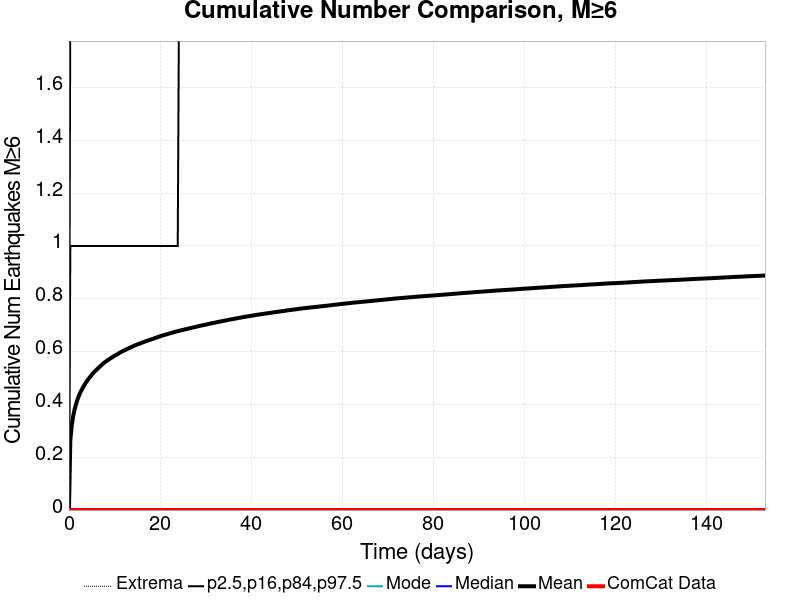

The table this chart was drawn from, first rows:
Time (days), ComCat Data, Simulation Mean, Simulation Median, Simulation Mode, Simulation Minimum, Simulation Maximum, 2.5 %-ile, 16 %-ile, 84 %-ile, 97.5 %-ile
0.0, 0.0, 0.0, 0.0, 0.0, 0.0, 0.0, 0.0, 0.0, 0.0, 0.0
0.3064, 0.0, 0.2651, 0.0, 0.0, 0.0, 8.0, 0.0, 0.0, 1.0, 2.0
0.6129, 0.0, 0.3204, 0.0, 0.0, 0.0, 8.0, 0.0, 0.0, 1.0, 2.0
0.9193, 0.0, 0.3546, 0.0, 0.0, 0.0, 8.0, 0.0, 0.0, 1.0, 2.0
1.226, 0.0, 0.3797, 0.0, 0.0, 0.0, 8.0, 0.0, 0.0, 1.0, 3.0
1.532, 0.0, 0.3994, 0.0, 0.0, 0.0, 9.0, 0.0, 0.0, 1.0, 3.0
1.839, 0.0, 0.4164, 0.0, 0.0, 0.0, 9.0, 0.0, 0.0, 1.0, 3.0
2.145, 0.0, 0.4306, 0.0, 0.0, 0.0, 9.0, 0.0, 0.0, 1.0, 3.0
2.451, 0.0, 0.4432, 0.0, 0.0, 0.0, 9.0, 0.0, 0.0, 1.0, 3.0
2.758, 0.0, 0.4538, 0.0, 0.0, 0.0, 9.0, 0.0, 0.0, 1.0, 3.0
3.064, 0.0, 0.4637, 0.0, 0.0, 0.0, 9.0, 0.0, 0.0, 1.0, 3.0
3.371, 0.0, 0.4727, 0.0, 0.0, 0.0, 9.0, 0.0, 0.0, 1.0, 3.0
3.677, 0.0, 0.4815, 0.0, 0.0, 0.0, 9.0, 0.0, 0.0, 1.0, 3.0
3.984, 0.0, 0.4892, 0.0, 0.0, 0.0, 9.0, 0.0, 0.0, 1.0, 3.0
4.29, 0.0, 0.4965, 0.0, 0.0, 0.0, 10.0, 0.0, 0.0, 1.0, 3.0
4.596, 0.0, 0.5034, 0.0, 0.0, 0.0, 10.0, 0.0, 0.0, 1.0, 3.0
4.903, 0.0, 0.5096, 0.0, 0.0, 0.0, 10.0, 0.0, 0.0, 1.0, 3.0
5.209, 0.0, 0.516, 0.0, 0.0, 0.0, 10.0, 0.0, 0.0, 1.0, 3.0
5.516, 0.0, 0.522, 0.0, 0.0, 0.0, 10.0, 0.0, 0.0, 1.0, 3.0
5.822, 0.0, 0.5273, 0.0, 0.0, 0.0, 10.0, 0.0, 0.0, 1.0, 3.0
6.129, 0.0, 0.5324, 0.0, 0.0, 0.0, 10.0, 0.0, 0.0, 1.0, 3.0
6.435, 0.0, 0.5376, 0.0, 0.0, 0.0, 10.0, 0.0, 0.0, 1.0, 3.0
6.741, 0.0, 0.5428, 0.0, 0.0, 0.0, 10.0, 0.0, 0.0, 1.0, 3.0
7.048, 0.0, 0.5474, 0.0, 0.0, 0.0, 10.0, 0.0, 0.0, 1.0, 3.0
7.354, 0.0, 0.5522, 0.0, 0.0, 0.0, 11.0, 0.0, 0.0, 1.0, 3.0
7.661, 0.0, 0.5566, 0.0, 0.0, 0.0, 11.0, 0.0, 0.0, 1.0, 3.0
7.967, 0.0, 0.5609, 0.0, 0.0, 0.0, 11.0, 0.0, 0.0, 1.0, 3.0
8.274, 0.0, 0.5647, 0.0, 0.0, 0.0, 11.0, 0.0, 0.0, 1.0, 3.0
8.58, 0.0, 0.5683, 0.0, 0.0, 0.0, 11.0, 0.0, 0.0, 1.0, 3.0
8.886, 0.0, 0.5717, 0.0, 0.0, 0.0, 11.0, 0.0, 0.0, 1.0, 3.0
9.193, 0.0, 0.575, 0.0, 0.0, 0.0, 11.0, 0.0, 0.0, 1.0, 3.0
9.499, 0.0, 0.5786, 0.0, 0.0, 0.0, 11.0, 0.0, 0.0, 1.0, 3.0
9.806, 0.0, 0.582, 0.0, 0.0, 0.0, 11.0, 0.0, 0.0, 1.0, 3.0
10.11, 0.0, 0.5851, 0.0, 0.0, 0.0, 11.0, 0.0, 0.0, 1.0, 3.0
10.42, 0.0, 0.5881, 0.0, 0.0, 0.0, 11.0, 0.0, 0.0, 1.0, 3.0
10.73, 0.0, 0.5911, 0.0, 0.0, 0.0, 11.0, 0.0, 0.0, 1.0, 3.0
11.03, 0.0, 0.5943, 0.0, 0.0, 0.0, 11.0, 0.0, 0.0, 1.0, 3.0
11.34, 0.0, 0.5974, 0.0, 0.0, 0.0, 11.0, 0.0, 0.0, 1.0, 4.0
11.64, 0.0, 0.6001, 0.0, 0.0, 0.0, 11.0, 0.0, 0.0, 1.0, 4.0
11.95, 0.0, 0.603, 0.0, 0.0, 0.0, 11.0, 0.0, 0.0, 1.0, 4.0
12.26, 0.0, 0.6055, 0.0, 0.0, 0.0, 11.0, 0.0, 0.0, 1.0, 4.0
12.56, 0.0, 0.6079, 0.0, 0.0, 0.0, 11.0, 0.0, 0.0, 1.0, 4.0
12.87, 0.0, 0.6104, 0.0, 0.0, 0.0, 11.0, 0.0, 0.0, 1.0, 4.0
13.18, 0.0, 0.6128, 0.0, 0.0, 0.0, 11.0, 0.0, 0.0, 1.0, 4.0
13.48, 0.0, 0.6155, 0.0, 0.0, 0.0, 11.0, 0.0, 0.0, 1.0, 4.0
13.79, 0.0, 0.6181, 0.0, 0.0, 0.0, 11.0, 0.0, 0.0, 1.0, 4.0
14.1, 0.0, 0.6204, 0.0, 0.0, 0.0, 11.0, 0.0, 0.0, 1.0, 4.0
14.4, 0.0, 0.6227, 0.0, 0.0, 0.0, 11.0, 0.0, 0.0, 1.0, 4.0
14.71, 0.0, 0.625, 0.0, 0.0, 0.0, 11.0, 0.0, 0.0, 1.0, 4.0
15.02, 0.0, 0.627, 0.0, 0.0, 0.0, 11.0, 0.0, 0.0, 1.0, 4.0
15.32, 0.0, 0.6291, 0.0, 0.0, 0.0, 11.0, 0.0, 0.0, 1.0, 4.0
15.63, 0.0, 0.6311, 0.0, 0.0, 0.0, 12.0, 0.0, 0.0, 1.0, 4.0
15.93, 0.0, 0.6332, 0.0, 0.0, 0.0, 12.0, 0.0, 0.0, 1.0, 4.0
16.24, 0.0, 0.6351, 0.0, 0.0, 0.0, 12.0, 0.0, 0.0, 1.0, 4.0
16.55, 0.0, 0.637, 0.0, 0.0, 0.0, 12.0, 0.0, 0.0, 1.0, 4.0
16.85, 0.0, 0.6389, 0.0, 0.0, 0.0, 12.0, 0.0, 0.0, 1.0, 4.0
17.16, 0.0, 0.6408, 0.0, 0.0, 0.0, 12.0, 0.0, 0.0, 1.0, 4.0
17.47, 0.0, 0.6424, 0.0, 0.0, 0.0, 13.0, 0.0, 0.0, 1.0, 4.0
17.77, 0.0, 0.6443, 0.0, 0.0, 0.0, 13.0, 0.0, 0.0, 1.0, 4.0
18.08, 0.0, 0.6463, 0.0, 0.0, 0.0, 13.0, 0.0, 0.0, 1.0, 4.0
... 440 more rows
